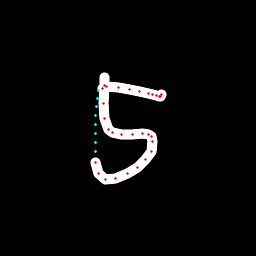

Source data for this figure (header and first rows):
x, y, hover, eod
104.1, 77.5, 0.0, 0.0
104.2, 85.3, 0.0, 0.0
103.8, 103.6, 0.0, 0.0
104.6, 118.2, 0.0, 0.0
108.5, 129.3, 0.0, 0.0
112.4, 132.9, 0.0, 0.0
121.2, 134.8, 0.0, 0.0
132.4, 134.4, 0.0, 0.0
142.3, 133.3, 0.0, 0.0
148.3, 134.1, 0.0, 0.0
151, 136.1, 0.0, 0.0
152.9, 141, 0.0, 0.0
151.2, 151.2, 0.0, 0.0
145.5, 159.2, 0.0, 0.0
137.1, 167.1, 0.0, 0.0
127.7, 173.4, 0.0, 0.0
115.7, 178.7, 0.0, 0.0
105.5, 179.8, 0.0, 0.0
98.56, 174, 0.0, 0.0
95.56, 162.3, 0.0, 0.0
95.26, 151.8, 1.0, 0.0
95.2, 142.3, 1.0, 0.0
95.31, 133.1, 1.0, 0.0
95.53, 124.1, 1.0, 0.0
95.85, 115.2, 1.0, 0.0
96.33, 106.6, 1.0, 0.0
97.12, 98.11, 1.0, 0.0
98.46, 90.12, 1.0, 0.0
102.5, 88.42, 0.0, 0.0
106.4, 86.45, 0.0, 0.0
118.3, 87.35, 0.0, 0.0
129.4, 89.3, 0.0, 0.0
139.8, 91.66, 0.0, 0.0
148.5, 93.1, 0.0, 0.0
152.8, 94.17, 0.0, 0.0
156.6, 95.38, 0.0, 0.0
159.1, 96.06, 0.0, 0.0
160.3, 96.32, 0.0, 0.0
161.4, 94.86, 0.0, 1.0
